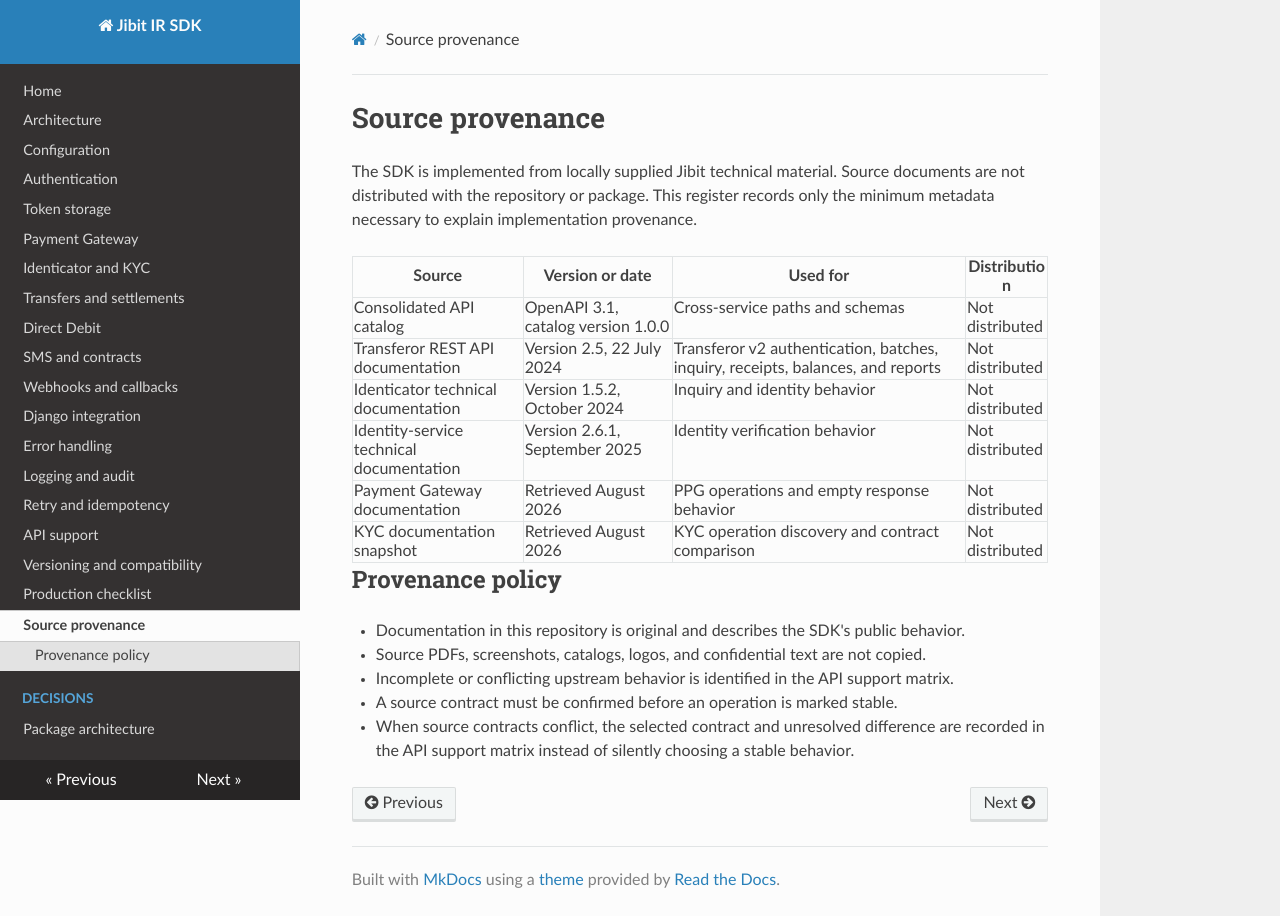

repository: shayanahrari/jibit-ir-sdk · page: source-provenance/index.html · generator: mkdocs

# Source provenance

The SDK is implemented from locally supplied Jibit technical material. Source documents
are not distributed with the repository or package. This register records only the
minimum metadata necessary to explain implementation provenance.

| Source | Version or date | Used for | Distribution |
| --- | --- | --- | --- |
| Consolidated API catalog | OpenAPI 3.1, catalog version 1.0.0 | Cross-service paths and schemas | Not distributed |
| Transferor REST API documentation | Version 2.5, 22 July 2024 | Transferor v2 authentication, batches, inquiry, receipts, balances, and reports | Not distributed |
| Identicator technical documentation | Version 1.5.2, October 2024 | Inquiry and identity behavior | Not distributed |
| Identity-service technical documentation | Version 2.6.1, September 2025 | Identity verification behavior | Not distributed |
| Payment Gateway documentation | Retrieved August 2026 | PPG operations and empty response behavior | Not distributed |
| KYC documentation snapshot | Retrieved August 2026 | KYC operation discovery and contract comparison | Not distributed |

## Provenance policy

- Documentation in this repository is original and describes the SDK's public behavior.
- Source PDFs, screenshots, catalogs, logos, and confidential text are not copied.
- Incomplete or conflicting upstream behavior is identified in the API support matrix.
- A source contract must be confirmed before an operation is marked stable.
- When source contracts conflict, the selected contract and unresolved difference are
  recorded in the API support matrix instead of silently choosing a stable behavior.
